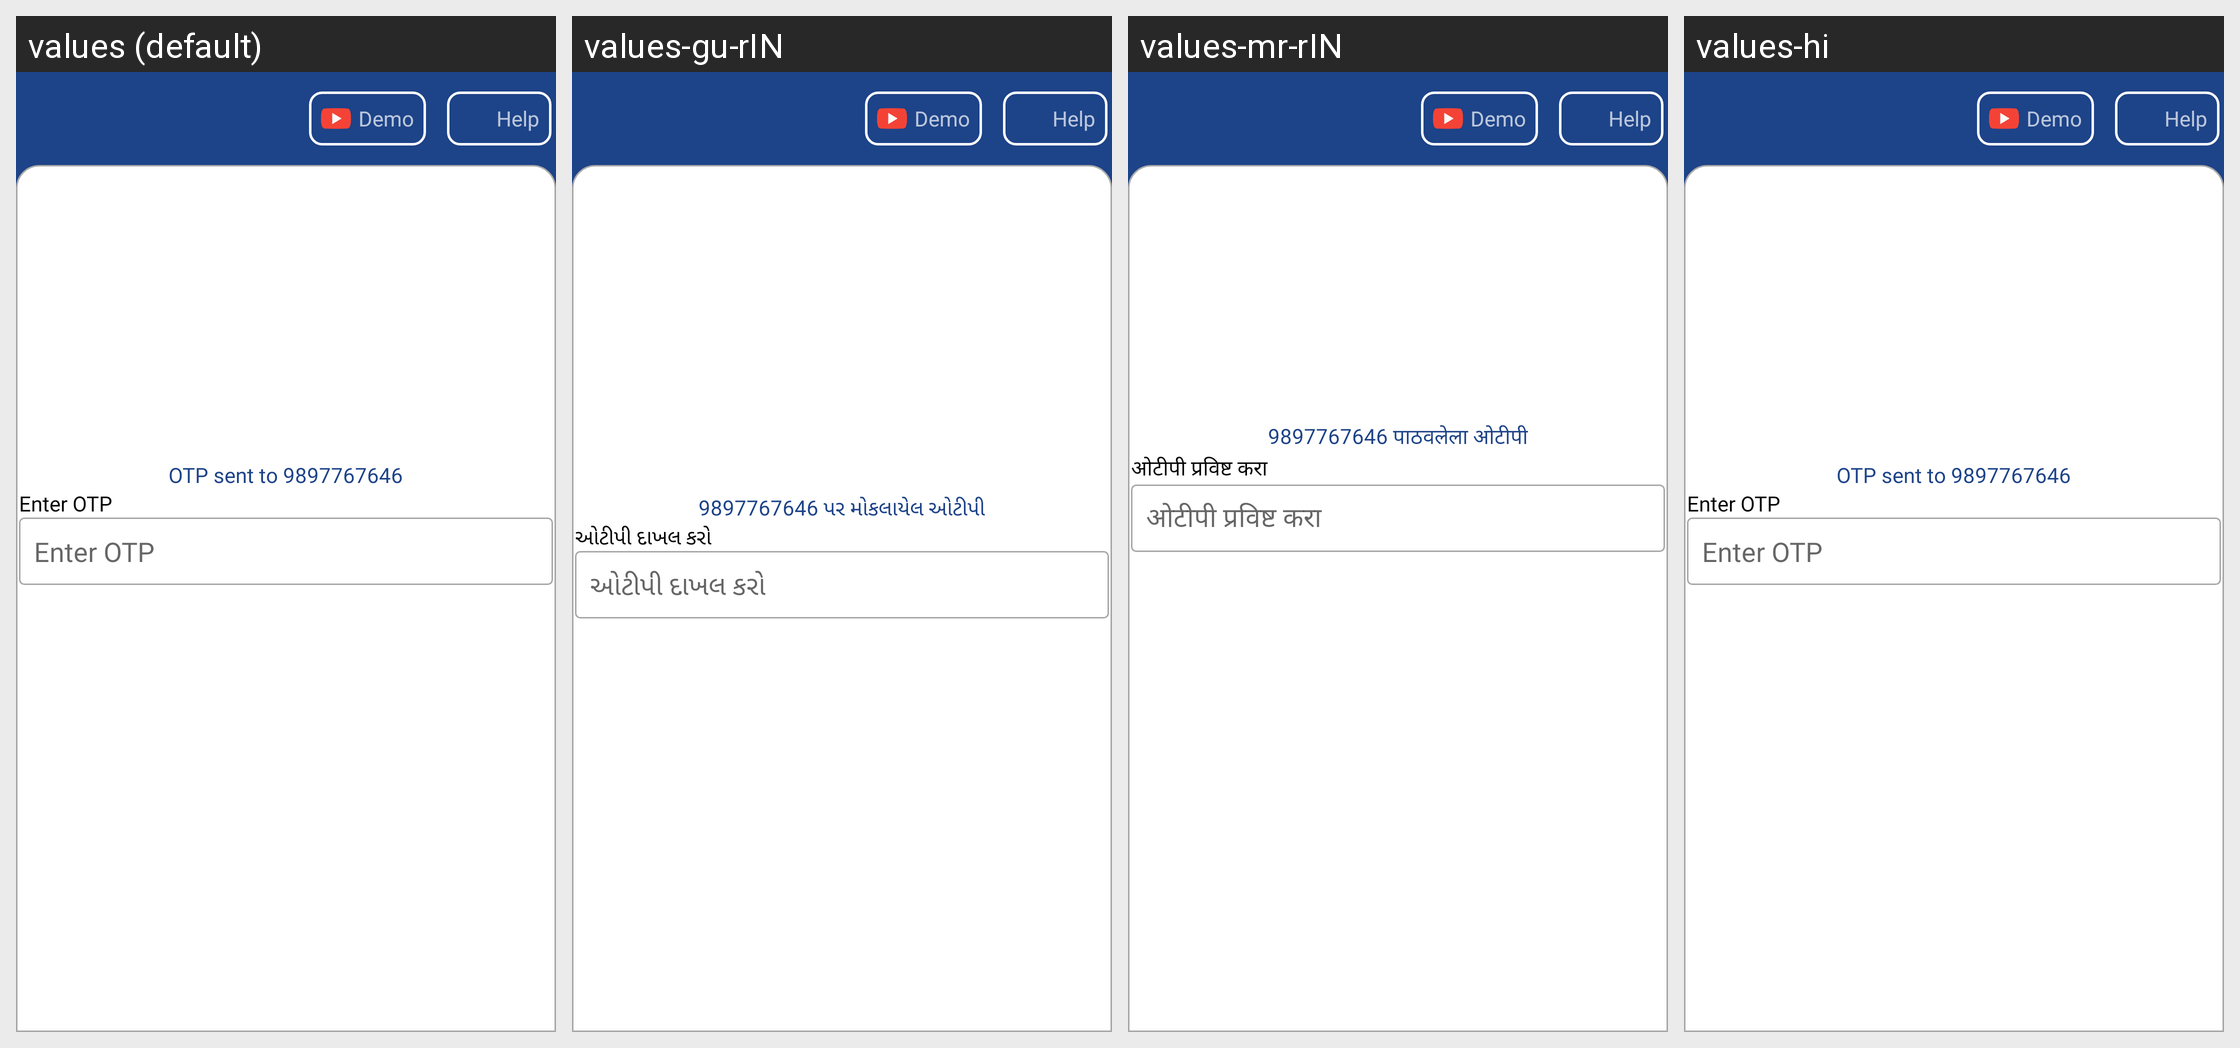

The Android screen above is rendered under several locales of the same app. Produce the string resources it draws, with the default and per-locale values.
Android screen res/layout/activity_otp_verifay.xml rendered under 4 locales, left to right: values (default), values-gu-rIN, values-mr-rIN, values-hi. Device: Nexus 5 (rendered at 1080×1920; each locale shown at half size, 540×960, under a caption strip naming it); theme AppTheme.NoActionBar.
Strings drawn on this screen, with the default value and each locale's value (text and hints the layout hard-codes, and strings that could not be matched under every locale, appear in the picture but are not listed):

otp_sent
  values: OTP sent to 9897767646
  values-gu-rIN: 9897767646 પર મોકલાયેલ ઓટીપી
  values-mr-rIN: 9897767646 पाठवलेला ओटीपी
  values-hi: OTP sent to 9897767646

enter_otp
  values: Enter OTP
  values-gu-rIN: ઓટીપી દાખલ કરો
  values-mr-rIN: ओटीपी प्रविष्ट करा
  values-hi: Enter OTP
